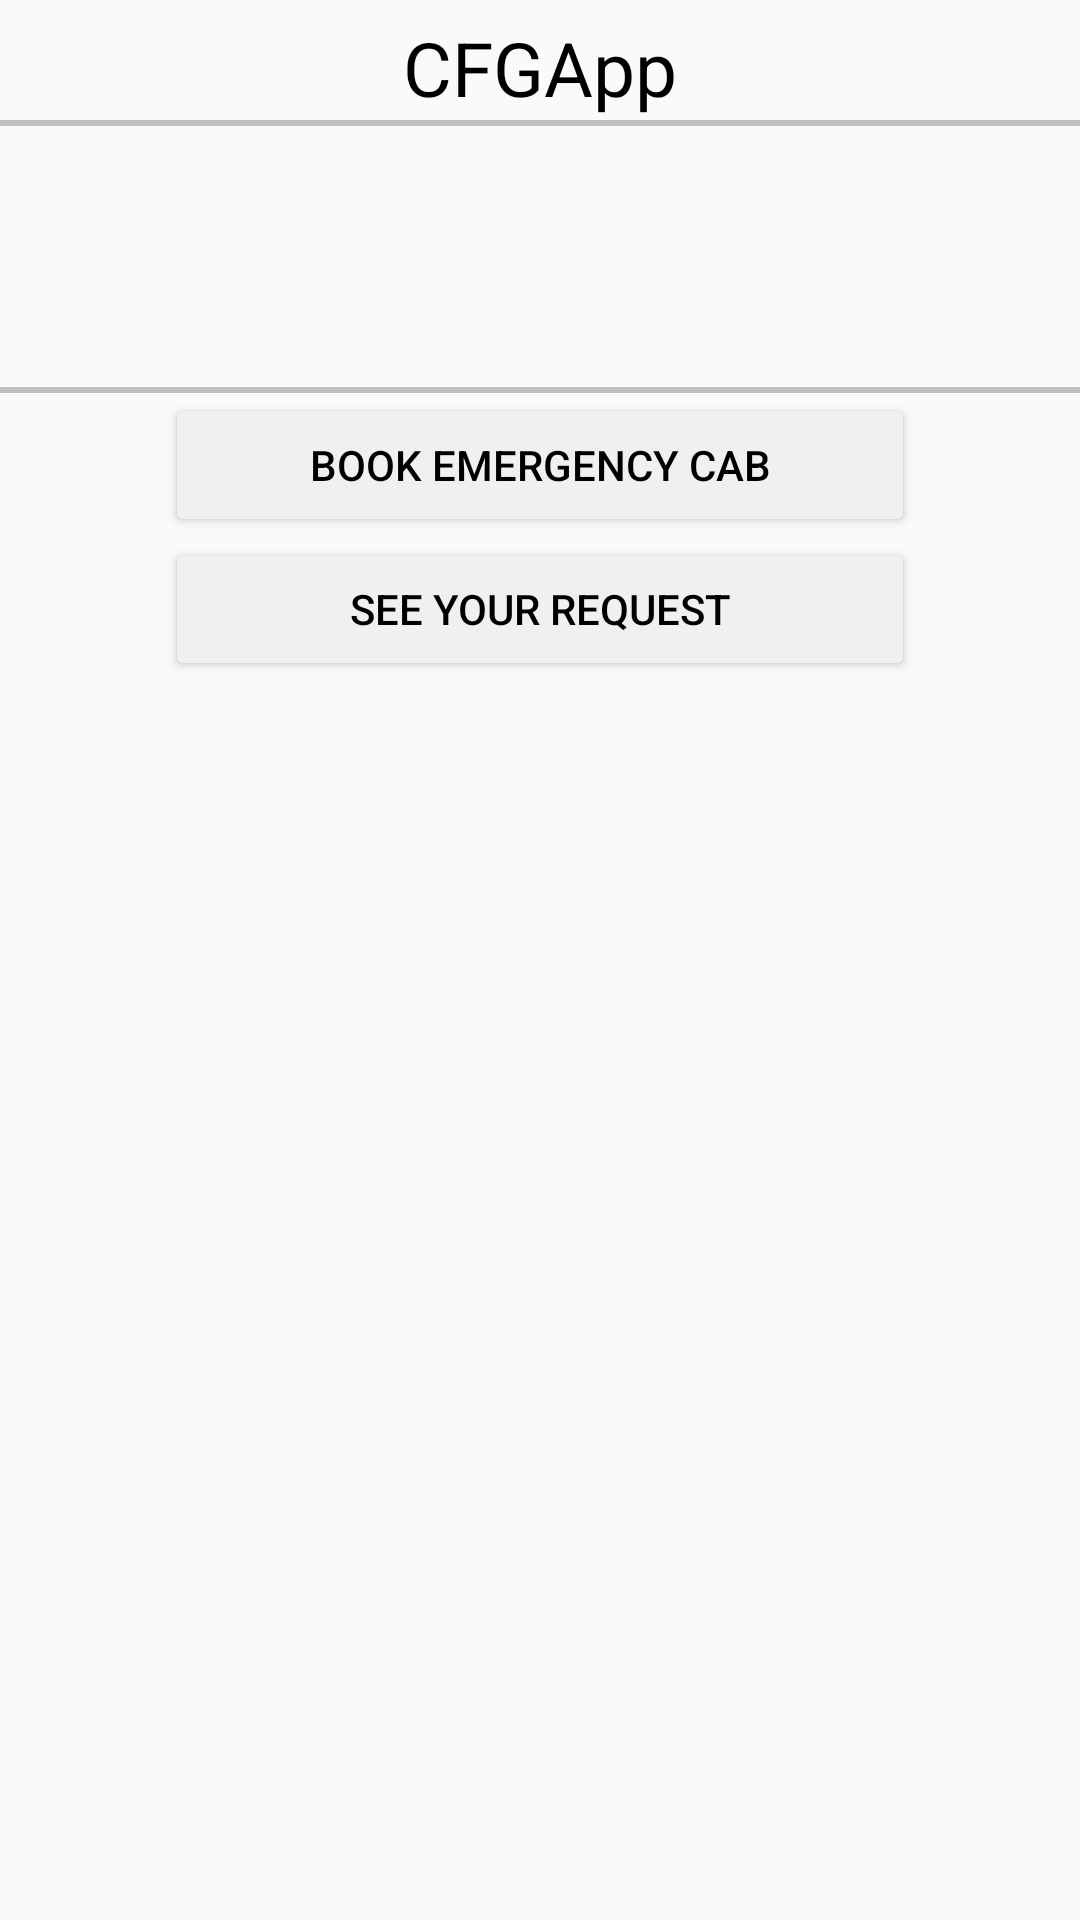

Reconstruct the res/layout file that produces this screen, plus the resources it refers to.
<!-- AndroidManifest.xml: application theme AppTheme -->
<!-- res/layout/activity_options.xml -->
<?xml version="1.0" encoding="utf-8"?>
<RelativeLayout xmlns:android="http://schemas.android.com/apk/res/android"
    xmlns:app="http://schemas.android.com/apk/res-auto"
    xmlns:tools="http://schemas.android.com/tools"
    android:layout_width="match_parent"
    android:layout_height="match_parent"
    tools:context=".OptionsActivity">

    <TextView
        android:id="@+id/name"
        android:layout_marginTop="5dp"
        android:layout_width="match_parent"
        android:layout_height="wrap_content"
        android:height="35dp"
        android:text="@string/app_name"
        android:textColor="#000000"
        android:gravity="center"
        android:textSize="25sp"/>

    <View
        android:id="@+id/line"
        android:layout_below="@+id/name"
        android:layout_width="fill_parent"
        android:layout_height="2dp"
        android:background="#c0c0c0"/>

    <ImageView
        android:id="@+id/imgProfilePic"
        android:layout_marginTop="5dp"
        android:layout_marginStart="5dp"
        android:layout_below="@+id/line"
        android:layout_width="80dp"
        android:layout_height="80dp" />

    <TextView
        android:id="@+id/txtName"
        android:layout_below="@+id/line"
        android:layout_marginTop="15dp"
        android:textSize="20sp"
        android:textColor="#000"
        android:layout_marginStart="100dp"
        android:layout_width="wrap_content"
        android:layout_height="wrap_content" />

    <TextView
        android:id="@+id/txtEmail"
        android:layout_below="@+id/txtName"
        android:layout_marginTop="8dp"
        android:textSize="20sp"
        android:textColor="#000"
        android:layout_marginStart="100dp"
        android:layout_width="wrap_content"
        android:layout_height="wrap_content" />

    <View
        android:id="@+id/line2"
        android:layout_marginTop="2dp"
        android:layout_below="@+id/imgProfilePic"
        android:layout_width="fill_parent"
        android:layout_height="2dp"
        android:background="#c0c0c0"/>

    <android.support.v7.widget.AppCompatButton
        android:id="@+id/button_bookcab"
        android:layout_width="250dp"
        android:layout_centerHorizontal="true"
        android:elevation="50dp"
        android:layout_below="@+id/line2"
        android:layout_height="wrap_content"
        android:text="Book Emergency Cab"
        android:textColor="#000"
        app:backgroundTint="#F0F0F0"/>

    <android.support.v7.widget.AppCompatButton
        android:id="@+id/button_see_req"
        android:layout_width="250dp"
        android:layout_centerHorizontal="true"
        android:elevation="50dp"
        android:layout_below="@+id/button_bookcab"
        android:layout_height="wrap_content"
        android:text="See Your Request"
        android:textColor="#000"
        app:backgroundTint="#F0F0F0"/>

</RelativeLayout>
<!-- resources referenced by this layout -->
<resources>
  <string name="app_name">CFGApp</string>
  <style name="AppTheme" parent="Theme.AppCompat.Light.DarkActionBar">
          
          <item name="colorPrimary">@color/colorPrimary</item>
          <item name="colorPrimaryDark">@color/colorPrimaryDark</item>
          <item name="colorAccent">@color/colorAccent</item>
          <item name="windowActionBar">false</item>
          <item name="windowNoTitle">true</item>
      </style>
  <!-- not gathered from this repository: default colours our renderer supplied (Android Studio template values) -->
  <color name="colorPrimary">#FF6200EE</color>
  <color name="colorPrimaryDark">#FF3700B3</color>
  <color name="colorAccent">#FF03DAC5</color>
</resources>
